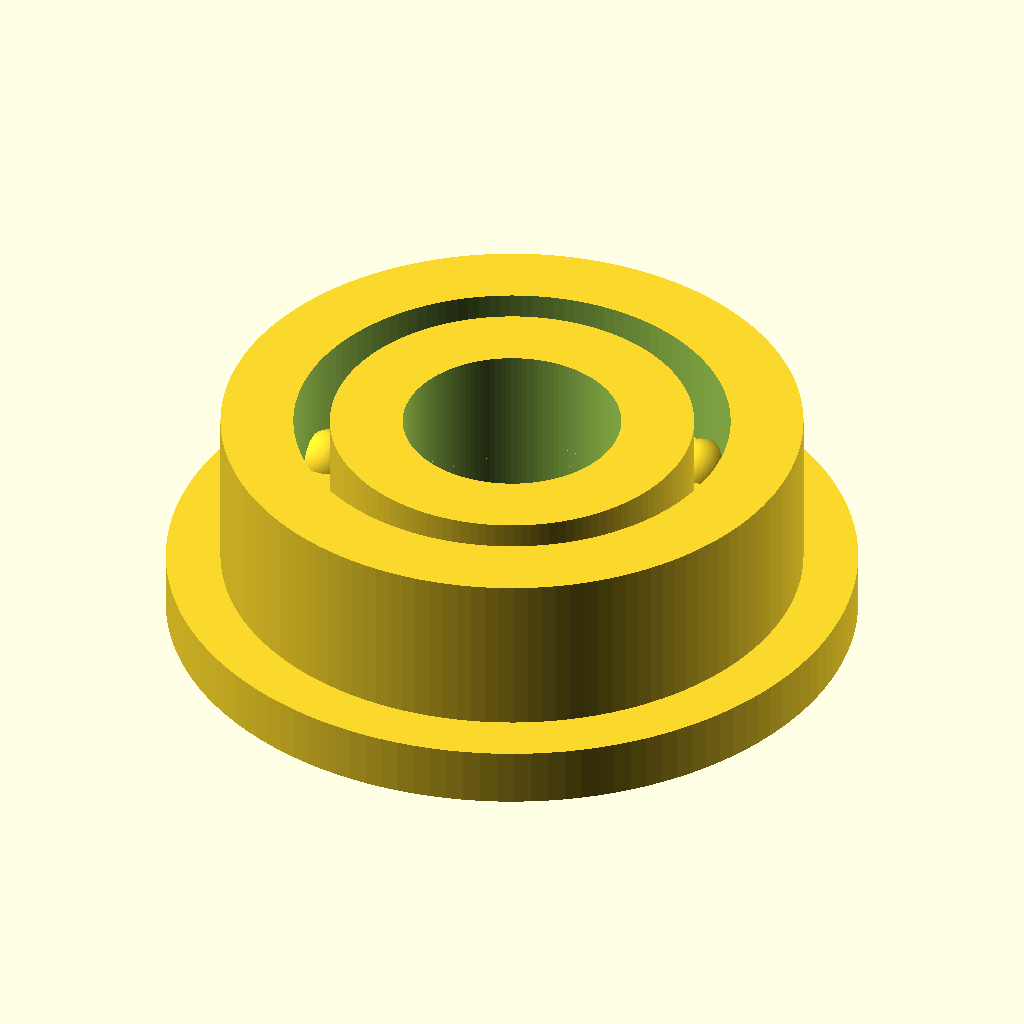
Cell 1: the model at its default parameters.
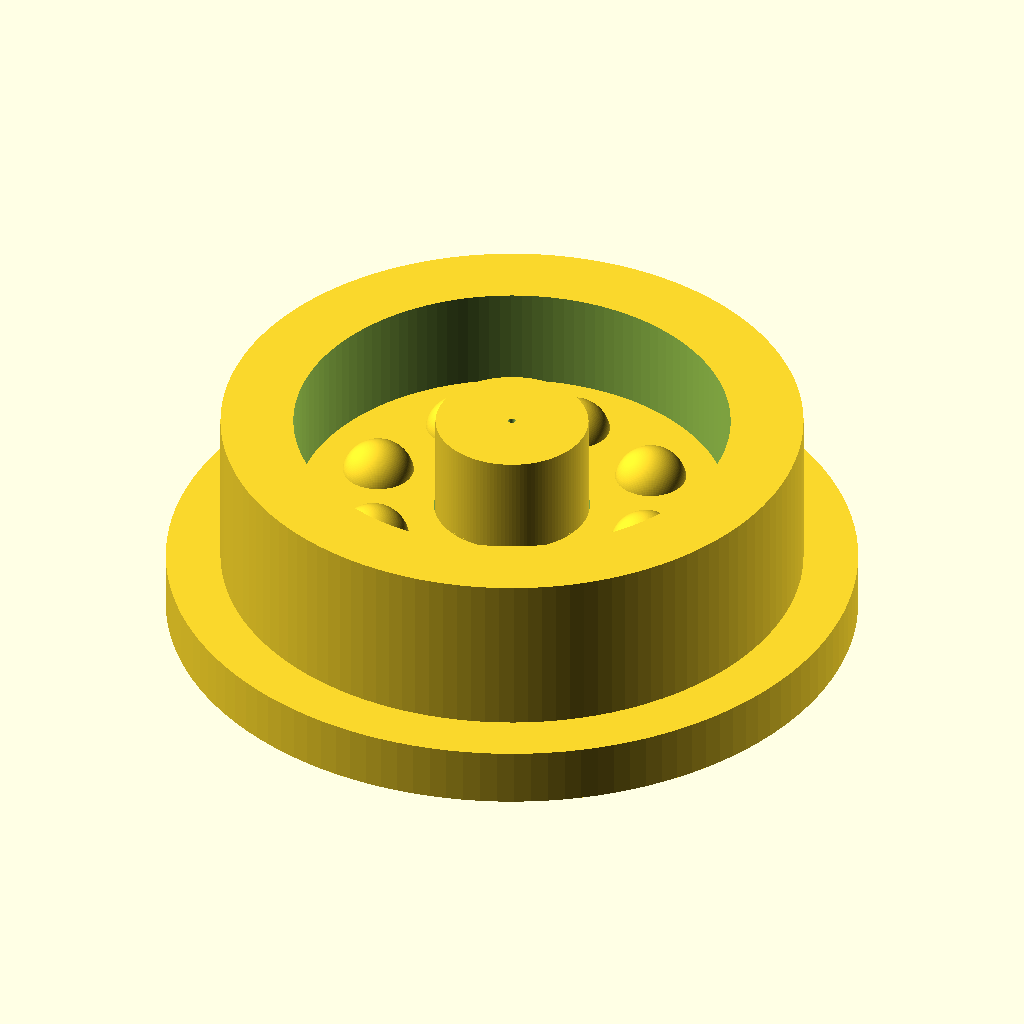
Cell 2 — bore_diameter_mm set to 0.1, the other parameters unchanged.
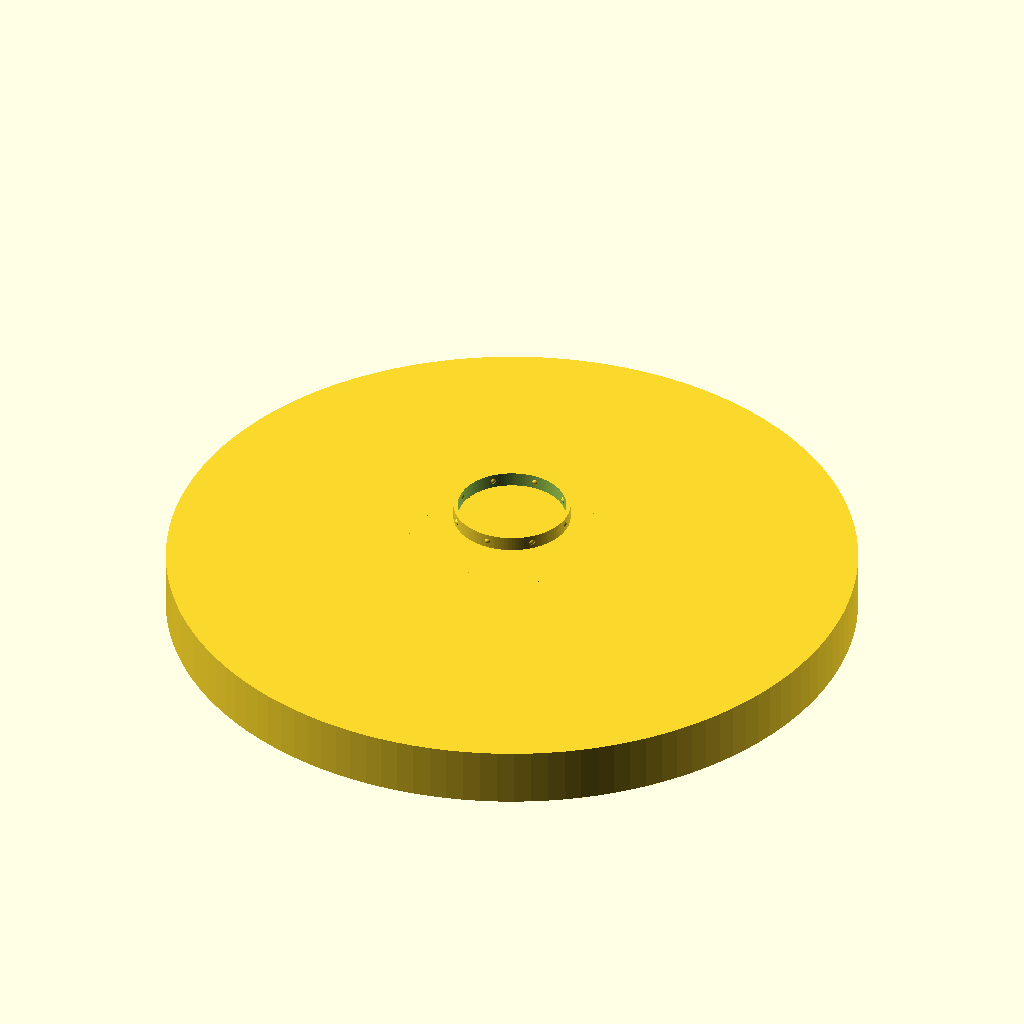
Cell 3 — outer_diameter_mm set to 0.1, the other parameters unchanged.
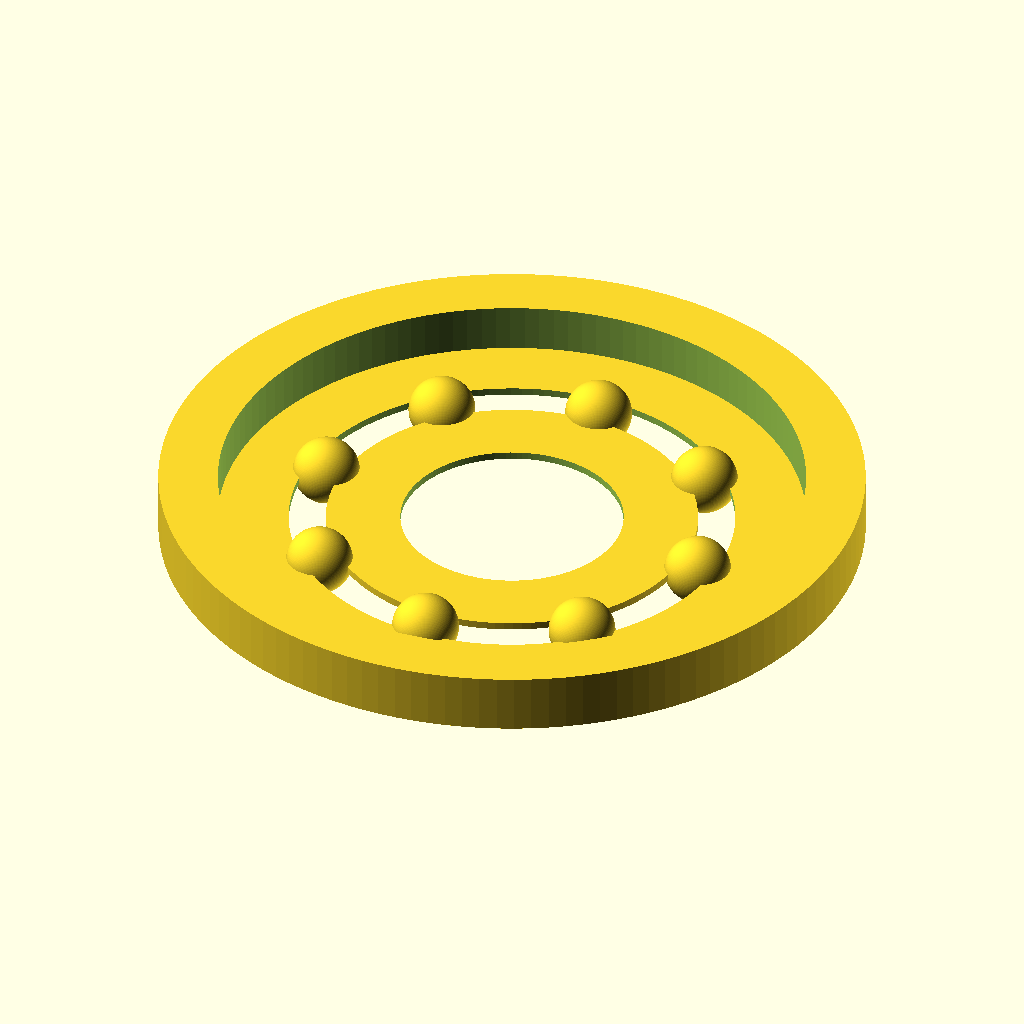
Cell 4: width_mm = 0.1 (everything else at default).
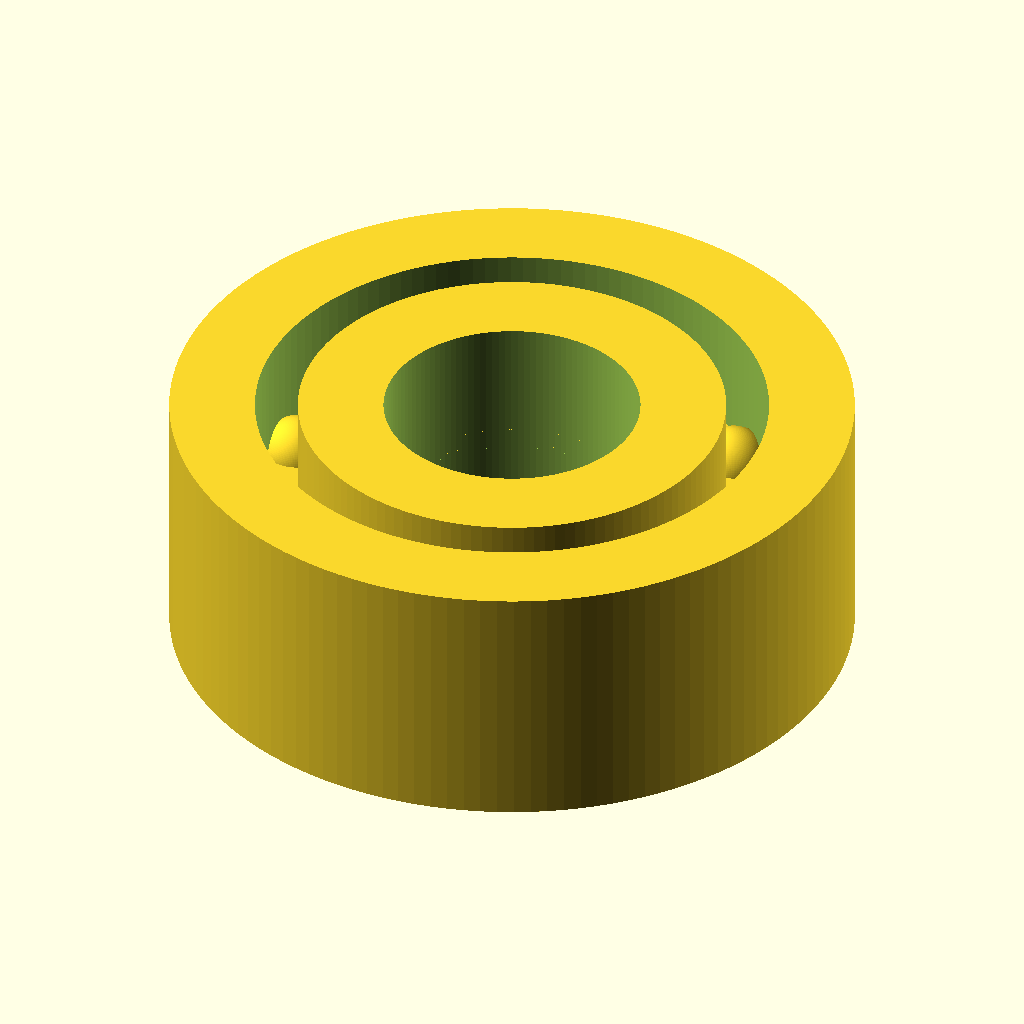
Cell 5: the same model with flange_diameter_mm = 0.1.
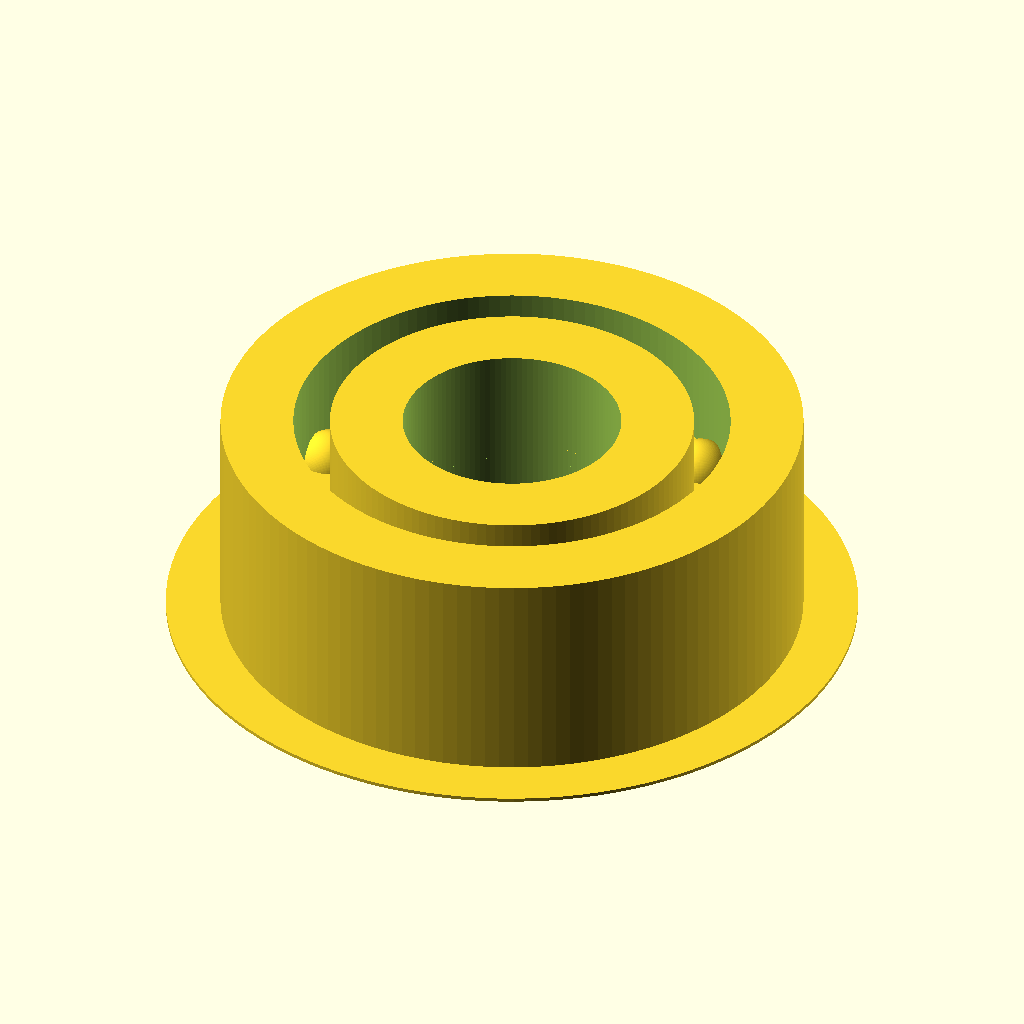
Cell 6: flange_width_mm = 0.05 (everything else at default).
The same orthographic view direction (rotation 55°, 0°, 25°; colour scheme Cornfield) for every cell, with the view re-fitted per cell, so scale and position can differ between cells.
The OpenSCAD source (results/nopscadlib/ablations/no_verification/scad/ball_bearing__BBF693.scad):
// Flanged ball bearing (single connected solid)
// Target: 3.0mm bore, 8.0mm OD, 3.0mm width, 9.5mm flange OD

$fn = 128;

// Parameters
bore_diameter_mm   = 3.0;   //[1.5:6:0.1]
outer_diameter_mm  = 8.0;   //[4:16:0.1]
width_mm           = 3.0;   //[1.5:6:0.1]
flange_diameter_mm = 9.5;   //[4.75:19:0.1]
flange_width_mm    = 0.8;   //[0.4:1.6:0.05]

// Visual/feature parameters (kept within geometry limits)
race_radial_thickness_mm = 1.0;  //[0.6:2.4:0.05]
ball_diameter_mm         = 1.0;  //[0.6:2.4:0.05]
ball_count               = 8;    //[6:16:1]

// Small overlaps to guarantee watertight union/difference
overlap_mm = 0.05; //[0.01:0.3:0.01]

// Derived radii
bore_r   = bore_diameter_mm/2;
outer_r  = outer_diameter_mm/2;
flange_r = flange_diameter_mm/2;

// Clamp helper
function clamp(x, a, b) = x < a ? a : (x > b ? b : x);

// Ensure races fit between bore and OD
race_t = clamp(race_radial_thickness_mm, 0.3, (outer_r - bore_r)/2 - 0.05);

// Ball path radius (between races)
ball_path_r = (bore_r + race_t + (outer_r - race_t)) / 2;

// Ball size limited by available radial gap
max_ball_d = 2 * ((outer_r - race_t) - (bore_r + race_t)) - 0.10;
ball_d = clamp(ball_diameter_mm, 0.4, max_ball_d);
ball_r = ball_d/2;

// Z placement for flange (on one side)
flange_z = -width_mm/2 + flange_width_mm/2 - overlap_mm;

// Outer race + flange (solid)
module outer_race_with_flange() {
  union() {
    // Outer race ring
    difference() {
      cylinder(r=outer_r, h=width_mm, center=true);
      cylinder(r=outer_r - race_t, h=width_mm + 2*overlap_mm, center=true);
    }

    // Flange ring (connected with slight overlap)
    translate([0, 0, flange_z])
      difference() {
        cylinder(r=flange_r, h=flange_width_mm, center=true);
        cylinder(r=outer_r - overlap_mm, h=flange_width_mm + 2*overlap_mm, center=true);
      }
  }
}

// Inner race (solid)
module inner_race() {
  difference() {
    cylinder(r=bore_r + race_t, h=width_mm, center=true);
    cylinder(r=bore_r, h=width_mm + 2*overlap_mm, center=true);
  }
}

// Balls (solid spheres) placed on a circular path
module balls() {
  for (i = [0:ball_count-1]) {
    rotate([0, 0, i * 360/ball_count])
      translate([ball_path_r, 0, 0])
        sphere(r=ball_r);
  }
}

// Assembly as ONE connected solid:
// Add a thin hidden web ring at mid-radius to ensure connectivity between races and balls.
module bearing_connected_solid() {
  web_r1 = bore_r + race_t + 0.02;
  web_r2 = outer_r - race_t - 0.02;
  web_h  = min(0.20, width_mm - 0.20);

  union() {
    outer_race_with_flange();
    inner_race();
    balls();

    // Connectivity web (thin ring) to guarantee single connected manifold
    if (web_r2 > web_r1 && web_h > 0)
      difference() {
        cylinder(r=web_r2, h=web_h, center=true);
        cylinder(r=web_r1, h=web_h + 2*overlap_mm, center=true);
      }
  }
}

bearing_connected_solid();
Parameter table extracted from the source (name, type, default, range or options):
bore_diameter_mm: number, default 3, range 0.1 to 1.5, step 6
outer_diameter_mm: number, default 8, range 0.1 to 4, step 16
width_mm: number, default 3, range 0.1 to 1.5, step 6
flange_diameter_mm: number, default 9.5, range 0.1 to 4.75, step 19
flange_width_mm: number, default 0.8, range 0.05 to 0.4, step 1.6
race_radial_thickness_mm: number, default 1, range 0.05 to 0.6, step 2.4
ball_diameter_mm: number, default 1, range 0.05 to 0.6, step 2.4
ball_count: number, default 8, range 1 to 6, step 16
overlap_mm: number, default 0.05, range 0.01 to 0.01, step 0.3
